5-way image classification set "LeafDisease" from GitHub (ArticleCodeHub/DeepEMPR); label vocabulary: brown leaf spot, cercospora leaf spot, healthy leaf, leaf miner damage, rust disease.

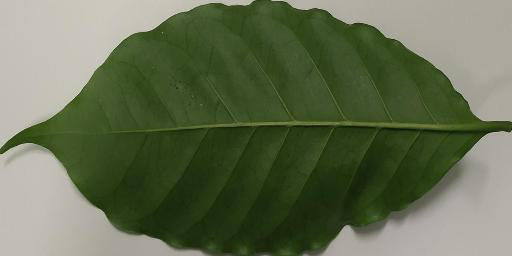
Label: healthy leaf

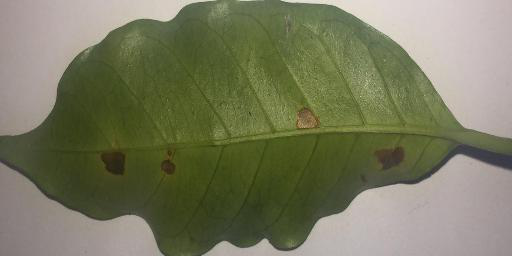
Label: leaf miner damage

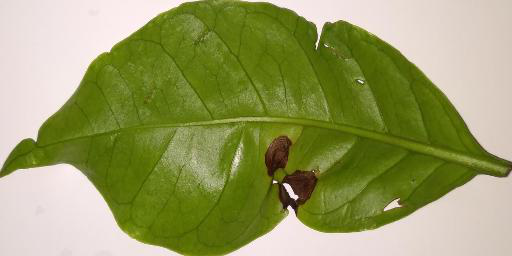
Label: brown leaf spot

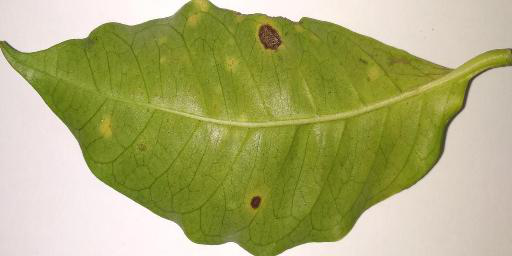
Label: cercospora leaf spot

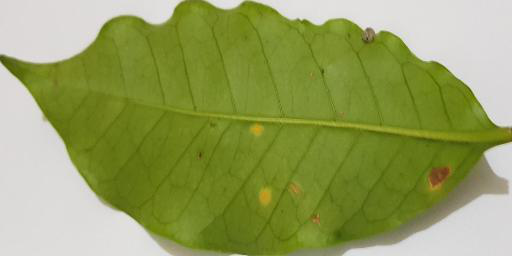
Label: rust disease

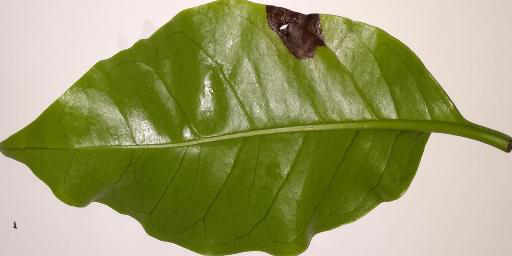
Label: brown leaf spot
